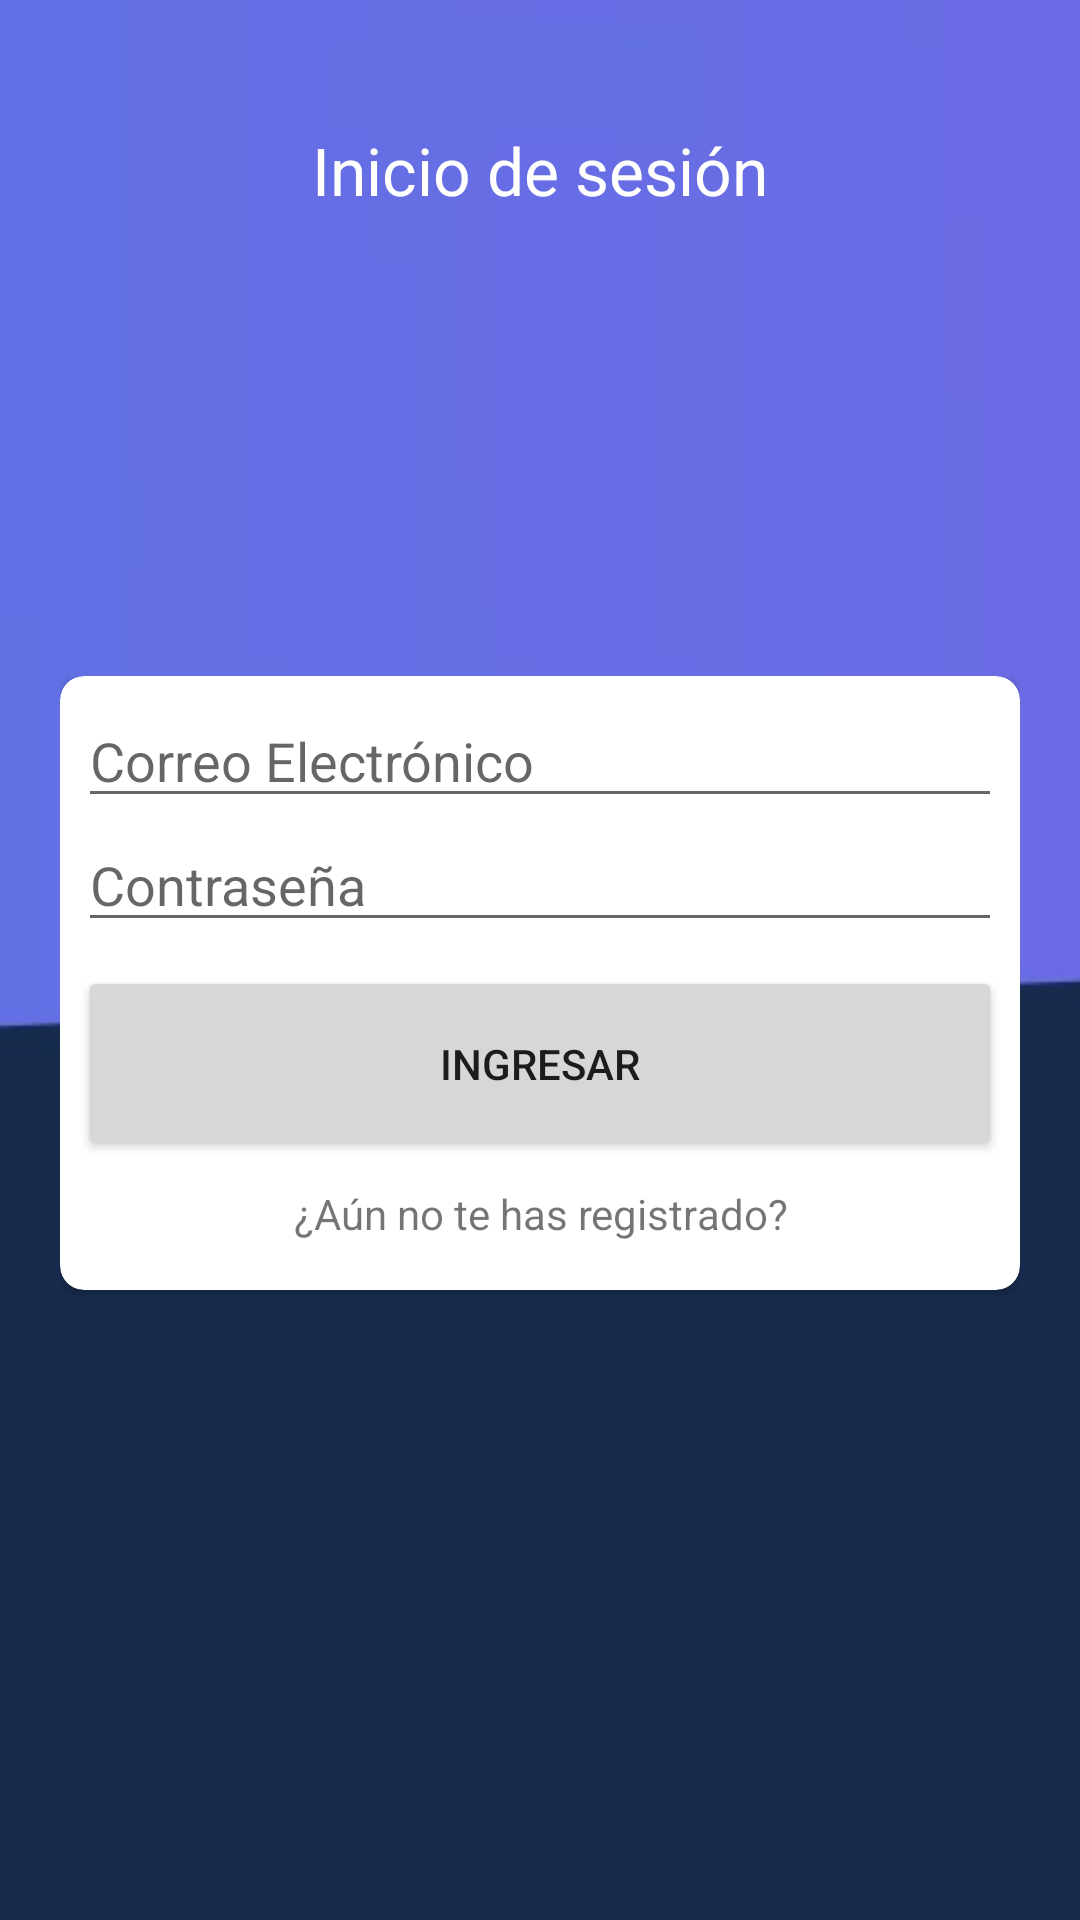

Write the Android layout XML for this screen, with the resource values it uses.
<!-- AndroidManifest.xml: application theme Theme.MyAppointments -->
<!-- res/layout/activity_main.xml -->
<?xml version="1.0" encoding="utf-8"?>
<LinearLayout xmlns:app="http://schemas.android.com/apk/res-auto"
    xmlns:tools="http://schemas.android.com/tools"
    xmlns:android="http://schemas.android.com/apk/res/android"
    android:layout_width="match_parent"
    android:layout_height="match_parent"
    android:orientation="vertical"
    android:padding="12dp"
    android:background="@drawable/login_background"
    tools:context=".MainActivity">

    <TextView
        android:layout_width="match_parent"
        android:layout_height="0dp"
        android:layout_weight="0.5"
        android:gravity="center_horizontal"
        android:paddingTop="30dp"
        android:textColor="@color/white"
        android:textAppearance="@style/TextAppearance.AppCompat.Large"
        android:text="@string/label_login" />

   <LinearLayout
       android:layout_width="match_parent"
       android:layout_height="0dp"
       android:layout_weight="1"
       android:orientation="vertical"
       android:padding="8dp">

       <androidx.cardview.widget.CardView
           android:id="@+id/card_view"
           android:layout_gravity="center"
           android:layout_width="match_parent"
           android:layout_height="wrap_content"
           app:cardCornerRadius="8dp">
           <LinearLayout
               android:layout_width="match_parent"
               android:layout_height="wrap_content"
               android:padding="6dp"
               android:orientation="vertical">

               <EditText
                    android:layout_width="match_parent"
                    android:layout_height="wrap_content"
                    android:autofillHints=""
                    android:hint="@string/promptEmail"
                    android:inputType="textEmailAddress" />
               <EditText
                   android:layout_width="match_parent"
                   android:layout_height="wrap_content"
                   android:autofillHints=""
                   android:hint="@string/promptPassword"
                   android:inputType="textPassword"/>
               <Button
                   android:id="@+id/btnLogin"
                   android:layout_width="match_parent"
                   android:layout_height="65dp"
                   android:layout_marginTop="8dp"
                   android:text="@string/btnLogin" />

               <TextView
                   android:id="@+id/tvGoToRegister"
                   android:layout_width="match_parent"
                   android:layout_height="wrap_content"
                   android:gravity="center"
                   android:layout_marginTop="8dp"
                   android:paddingBottom="10dp"
                   android:text="@string/label_go_to_register" />

            </LinearLayout>
       </androidx.cardview.widget.CardView>

   </LinearLayout>

</LinearLayout>
<!-- resources referenced by this layout -->
<resources>
  <color name="white">#FFFFFF</color>
  <!-- drawable login_background: jpg bitmap (drawable, 6700 bytes) -->
  <string name="btnLogin">Ingresar</string>
  <string name="label_go_to_register">¿Aún no te has registrado?</string>
  <string name="label_login">Inicio de sesión</string>
  <string name="promptEmail">Correo Electrónico</string>
  <string name="promptPassword">Contraseña</string>
  <style name="Theme.MyAppointments" parent="Theme.MaterialComponents.DayNight.DarkActionBar">
          
          <item name="colorPrimary">@color/purple_500</item>
          <item name="colorPrimaryVariant">@color/purple_700</item>
          <item name="colorOnPrimary">@color/white</item>
          
          <item name="colorSecondary">@color/teal_200</item>
          <item name="colorSecondaryVariant">@color/teal_700</item>
          <item name="colorOnSecondary">@color/black</item>
          
          <item name="android:statusBarColor" tools:targetApi="l">?attr/colorPrimaryVariant</item>
          
      </style>
  <color name="purple_500">#5e72e4</color>
  <color name="purple_700">#172b4d</color>
  <color name="teal_200">#5e72e4</color>
  <color name="teal_700">#757575</color>
  <color name="black">#212121</color>
</resources>
